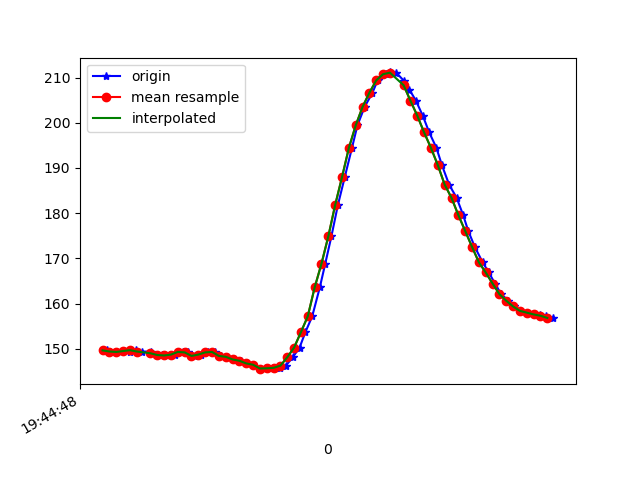

The table this chart was drawn from, first rows:
1617738288465, 433925154818317, 149.51172, -271.1914, -61.035156
1617738288473, 433925172673280, 149.8, -271.2, -61.04
1617738288482, 433925190131466, 149.4, -271.5, -61.43
1617738288502, 433925209207280, 149.3, -272, -60.74
1617738288522, 433925228252574, 149.6, -270.7, -60.64
1617738288539, 433925247358910, 149.4, -270.8, -61.33
1617738288558, 433925266556810, 149.7, -270.6, -61.33
1617738288575, 433925285357934, 149.4, -271.1, -60.94
1617738288603, 433925306478676, 149.3, -271, -60.74
1617738288616, 433925323570606, 148.7, -271.7, -60.64
1617738288635, 433925342768506, 148.6, -271, -60.74
1617738288656, 433925361905364, 148.5, -270.6, -59.96
1617738288672, 433925380950657, 148.7, -271.4, -60.74
1617738288695, 433925399934908, 149.3, -271.7, -60.06
1617738288711, 433925419102287, 149.2, -271.6, -60.74
1617738288731, 433925438178102, 148.4, -271.1, -60.35
1617738288748, 433925457223396, 148.7, -272.6, -60.45
1617738288767, 433925476207647, 149.2, -271.6, -60.45
1617738288789, 433925495344504, 149.3, -271.7, -60.35
1617738288807, 433925514450840, 148.4, -271.1, -60.35
1617738288824, 433925533679262, 148.2, -271.9, -59.77
1617738288845, 433925552724556, 147.7, -272.5, -58.69
1617738288865, 433925571708807, 147.4, -272.1, -58.69
1617738288882, 433925590784621, 146.8, -272.4, -58.59
1617738288901, 433925610043564, 146.5, -272.4, -58.3
1617738288921, 433925629149900, 145.5, -272, -57.81
1617738288939, 433925648073109, 145.8, -271.5, -57.32
1617738288959, 433925667087881, 145.7, -271.1, -56.54
1617738288979, 433925686163696, 145.8, -270.1, -57.62
1617738288996, 433925705300554, 146.3, -268.9, -58.2
1617738289016, 433925724315326, 148.1, -268.2, -58.2
1617738289036, 433925743543747, 150.3, -266.1, -60.25
1617738289053, 433925762497477, 153.7, -264.2, -62.11
1617738289073, 433925781573292, 157.2, -261.9, -64.75
1617738289095, 433925800527022, 163.6, -260, -66.31
1617738289111, 433925819541794, 168.8, -257.3, -67.68
1617738289129, 433925838648130, 174.9, -253.9, -68.95
1617738289148, 433925857693424, 181.8, -252.1, -68.65
1617738289168, 433925877135494, 188, -249.7, -69.34
1617738289189, 433925895997660, 194.4, -247.6, -69.04
1617738289205, 433925915042954, 199.4, -247.1, -69.14
1617738289226, 433925934057726, 203.5, -246.4, -67.68
1617738289249, 433925953866052, 206.6, -246.2, -67.68
1617738289264, 433925972423005, 209.4, -245.8, -65.82
1617738289288, 433925991498820, 210.7, -245.5, -65.33
1617738289300, 433926010727241, 211.1, -245.4, -66.31
1617738289319, 433926029711492, 211, -244.9, -66.99
1617738289341, 433926049367212, 209.3, -245.4, -67.38
1617738289357, 433926068015729, 207.3, -246.1, -68.07
1617738289376, 433926086969458, 204.9, -246.6, -69.34
1617738289396, 433926106045273, 201.6, -247.9, -69.82
1617738289415, 433926125182131, 197.9, -249.5, -69.82
1617738289436, 433926144196903, 194.4, -250.4, -70.51
1617738289452, 433926163181154, 190.6, -252, -71.09
1617738289473, 433926182256969, 186.3, -254, -71.78
1617738289495, 433926201271741, 183.4, -256.2, -71.48
1617738289514, 433926220286514, 179.6, -257.9, -71.19
1617738289529, 433926239301286, 176.1, -261.5, -71.19
1617738289548, 433926258560229, 172.6, -264.6, -71.09
1617738289571, 433926277636044, 169.1, -268, -70.7
1617738289589, 433926296772901, 166.9, -269.3, -69.63
... 10 more rows
